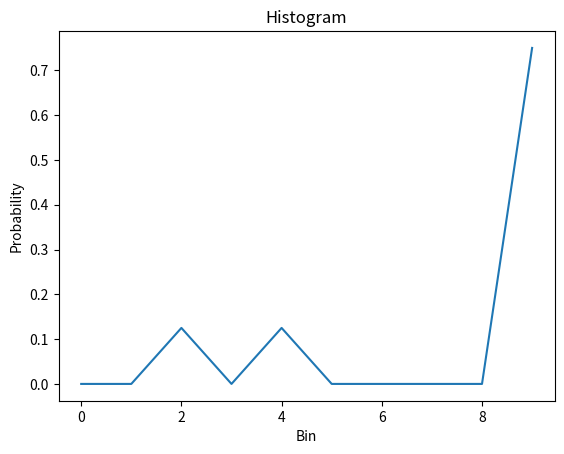

Python code for this plot:
"Contains histogram utils to use throughout the project."
import random
from typing import Optional

import numpy as np
import matplotlib.pyplot as plt


def histogram(data: np.ndarray, n_bins: int = 10) -> np.ndarray:
    """
    This method computes the histogram of the input data and 
    returns the counts and the indexes of the edges.
    Ignores black pixels (value = 0).
    """
    if data.ndim != 2:
        raise ValueError("data expects an image of shape (H, W).")
    
    H,W = data.shape
    if H < 1 or W < 1:
        raise ValueError("Empty image.")
    
    min_val, max_val = data.min(), data.max()
    if min_val < 0 or max_val > 1:
        raise ValueError(f"Input data should be normalized to [0,1] (given: [{min_val},{max_val}].")
    elif n_bins < 1:
        raise ValueError(f"Number of bins must be positive (given: {n_bins}).")

    # Filter out black pixels (background)
    valid_pixels = data[data > 0]
    if len(valid_pixels) == 0:
        return np.zeros(n_bins, dtype=np.float32)

    # Compute bin edges
    edges = np.linspace(0, 1, n_bins+1) # 1 more edge than bins

    # Get bin index per data value (np.digitize starts at index 1)
    indices = np.digitize(valid_pixels, edges) - 1

    # Ensure indices are within valid range
    indices = np.clip(indices, 0, n_bins-1) 

    # Count ocurrences in each bin
    histogram = np.bincount(indices, minlength=n_bins).astype(np.float32)

    # Return normalized histogram
    return histogram / np.sum(histogram)



def plot_histogram(
    data: np.ndarray,
    n_bins: int = 10,
    title: str = "Histogram",
    outfile: Optional[str] = None) -> None:
    """
    Plot a histogram of the input data.
    """
    # Compute histogram
    hist = histogram(data, n_bins=n_bins)

    # Plot it (save to image if wanted)
    plt.plot(hist)
    plt.xlabel("Bin")
    plt.ylabel("Probability")
    plt.title(title)
    plt.show()

    if outfile:
        plt.savefig(outfile, dpi=200)


def equalize_histogram(probs: np.ndarray = None):
    """
    Implement histogram equalization based on the class' slides.
    """
    if probs is None:
        raise ValueError("equalize_histogram expects a PDF.")
    num_bins = len(probs)
    assert abs(sum(probs) - 1.0) < 1e-6, "Input must be a PDF that sums to 1."
    mapping = np.zeros(num_bins, dtype=np.int64)
    cdf = 0.0 # Cumulative distribution function

    for idx in range(num_bins):
        cdf += probs[idx]
        t = round((num_bins - 1) * cdf)
        if t < 0:
            t = 0
        if t > num_bins - 1: 
            t = num_bins - 1

        mapping[idx] = int(t) # mapping between old and equalized histogram

    out = np.zeros(num_bins, dtype=float)
    for k, p in enumerate(probs):
        out[mapping[k]] += p
    return out, mapping


if __name__=="__main__":
    random.seed(42)

    data = np.array([[1,1,1,1,1,1, 0.4, 0.3 , 0]])
    print(histogram(data))
    plot_histogram(data)

    
    